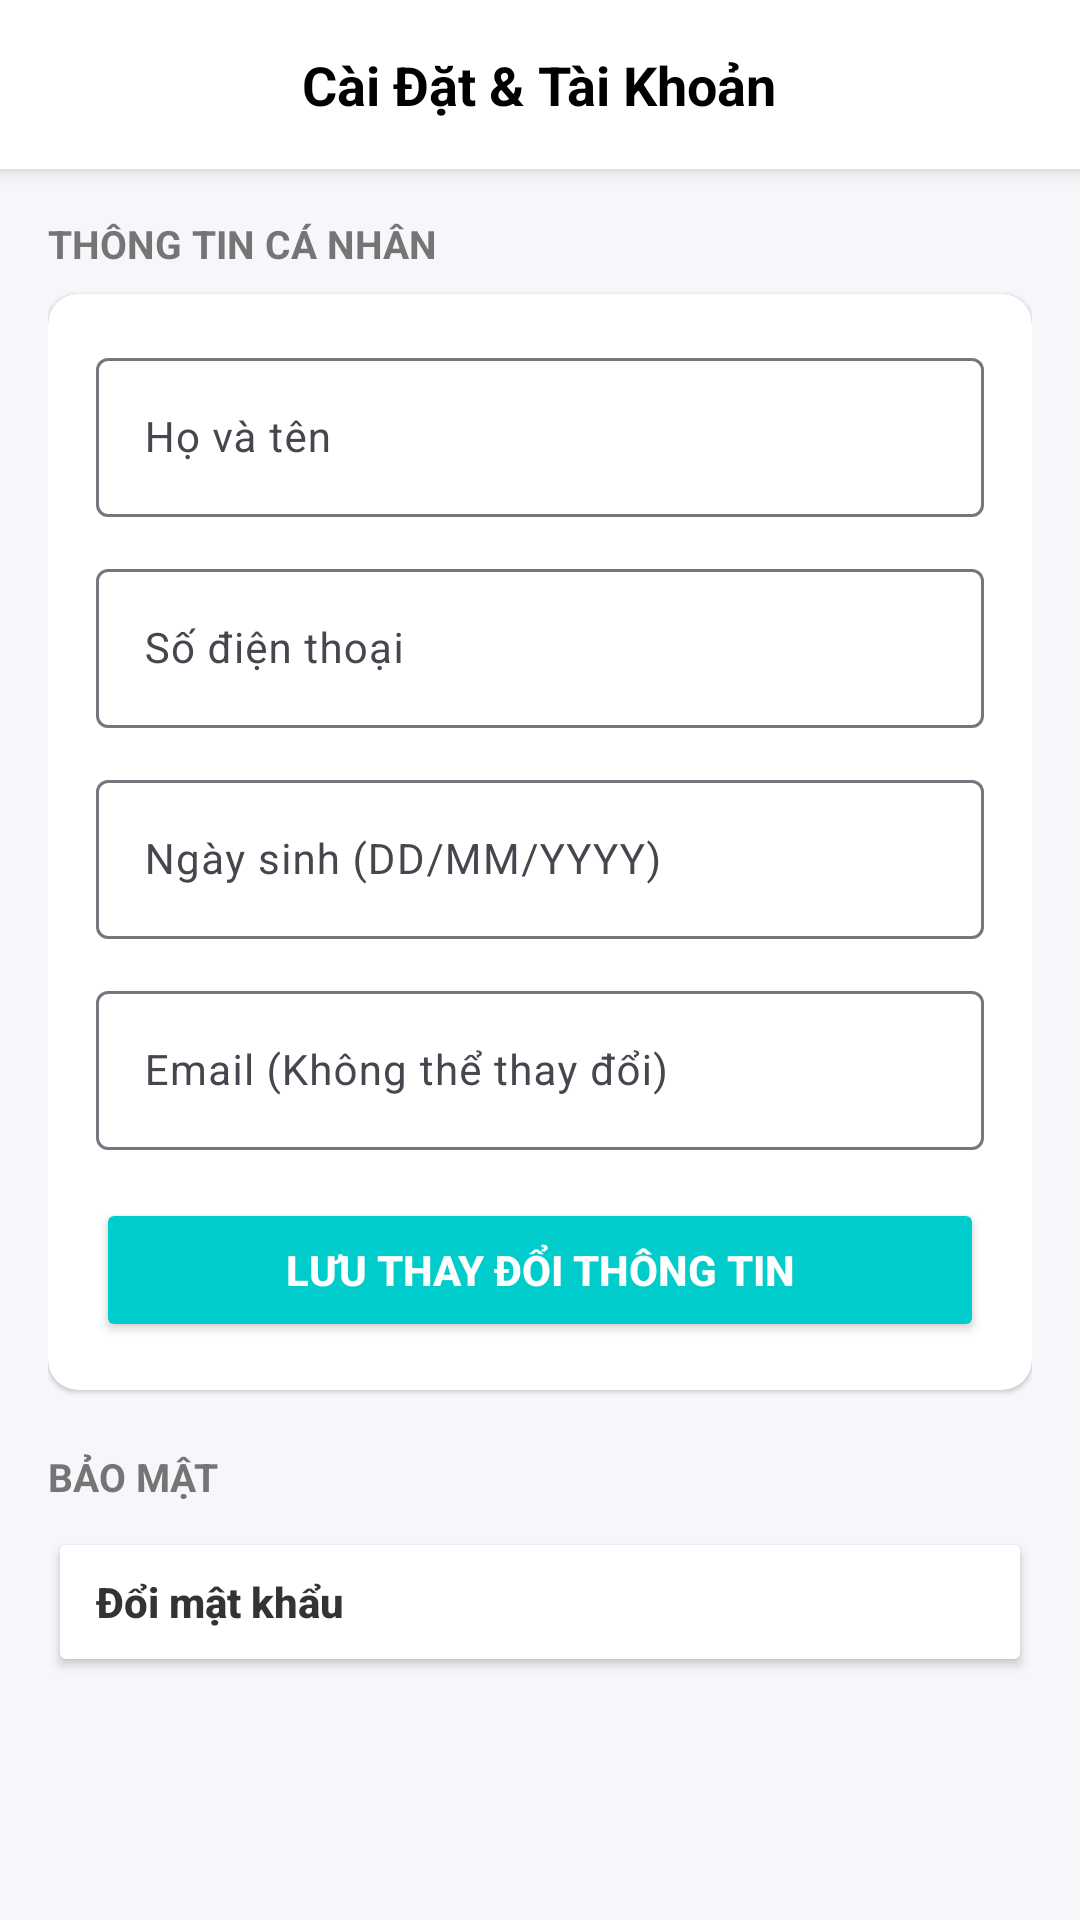

Android layout source for this screen:
<!-- AndroidManifest.xml: application theme Theme.Carpooling -->
<!-- res/layout/activity_settings.xml -->
<?xml version="1.0" encoding="utf-8"?>
<LinearLayout xmlns:android="http://schemas.android.com/apk/res/android"
    xmlns:app="http://schemas.android.com/apk/res-auto"
    android:layout_width="match_parent"
    android:layout_height="match_parent"
    android:orientation="vertical"
    android:background="#F5F7FA">


    <RelativeLayout
        android:layout_width="match_parent"
        android:layout_height="wrap_content"
        android:background="@android:color/white"
        android:elevation="4dp"
        android:padding="16dp">

        <ImageView
            android:id="@+id/btnBack"
            android:layout_width="24dp"
            android:layout_height="24dp"
            android:src="@drawable/ic_back"
            android:layout_centerVertical="true"
            android:tint="#333333"/>

        <TextView
            android:layout_width="wrap_content"
            android:layout_height="wrap_content"
            android:layout_centerInParent="true"
            android:text="Cài Đặt &amp; Tài Khoản"
            android:textColor="@android:color/black"
            android:textSize="18sp"
            android:textStyle="bold" />
    </RelativeLayout>

    <ScrollView
        android:layout_width="match_parent"
        android:layout_height="match_parent"
        android:padding="16dp">

        <LinearLayout
            android:layout_width="match_parent"
            android:layout_height="wrap_content"
            android:orientation="vertical">


            <TextView
                android:layout_width="wrap_content"
                android:layout_height="wrap_content"
                android:text="THÔNG TIN CÁ NHÂN"
                android:textColor="#757575"
                android:textSize="13sp"
                android:textStyle="bold"
                android:layout_marginBottom="8dp"/>

            <androidx.cardview.widget.CardView
                android:layout_width="match_parent"
                android:layout_height="wrap_content"
                app:cardCornerRadius="10dp"
                app:cardElevation="1dp"
                android:layout_marginBottom="20dp"
                app:cardBackgroundColor="@android:color/white">

                <LinearLayout
                    android:layout_width="match_parent"
                    android:layout_height="wrap_content"
                    android:orientation="vertical"
                    android:padding="16dp">


                    <com.google.android.material.textfield.TextInputLayout
                        android:layout_width="match_parent"
                        android:layout_height="wrap_content"
                        android:hint="Họ và tên"
                        android:layout_marginBottom="12dp">
                        <com.google.android.material.textfield.TextInputEditText
                            android:id="@+id/edtProfileName"
                            android:layout_width="match_parent"
                            android:layout_height="wrap_content"
                            android:textSize="14sp"/>
                    </com.google.android.material.textfield.TextInputLayout>


                    <com.google.android.material.textfield.TextInputLayout
                        android:layout_width="match_parent"
                        android:layout_height="wrap_content"
                        android:hint="Số điện thoại"
                        android:layout_marginBottom="12dp">
                        <com.google.android.material.textfield.TextInputEditText
                            android:id="@+id/edtProfilePhone"
                            android:layout_width="match_parent"
                            android:layout_height="wrap_content"
                            android:inputType="phone"
                            android:textSize="14sp"/>
                    </com.google.android.material.textfield.TextInputLayout>


                    <com.google.android.material.textfield.TextInputLayout
                        android:layout_width="match_parent"
                        android:layout_height="wrap_content"
                        android:hint="Ngày sinh (DD/MM/YYYY)"
                        android:layout_marginBottom="12dp">
                        <com.google.android.material.textfield.TextInputEditText
                            android:id="@+id/edtProfileDob"
                            android:layout_width="match_parent"
                            android:layout_height="wrap_content"
                            android:textSize="14sp"/>
                    </com.google.android.material.textfield.TextInputLayout>


                    <com.google.android.material.textfield.TextInputLayout
                        android:layout_width="match_parent"
                        android:layout_height="wrap_content"
                        android:hint="Email (Không thể thay đổi)"
                        android:layout_marginBottom="16dp">
                        <com.google.android.material.textfield.TextInputEditText
                            android:id="@+id/edtProfileEmail"
                            android:layout_width="match_parent"
                            android:layout_height="wrap_content"
                            android:enabled="false"
                            android:textSize="14sp"/>
                    </com.google.android.material.textfield.TextInputLayout>

                    <Button
                        android:id="@+id/btnSaveProfile"
                        android:layout_width="match_parent"
                        android:layout_height="48dp"
                        android:text="Lưu thay đổi thông tin"
                        android:backgroundTint="#00CCCC"
                        android:textColor="@android:color/white"
                        android:textStyle="bold"
                        app:cornerRadius="8dp"/>

                </LinearLayout>
            </androidx.cardview.widget.CardView>

            <TextView
                android:layout_width="wrap_content"
                android:layout_height="wrap_content"
                android:text="BẢO MẬT"
                android:textColor="#757575"
                android:textSize="13sp"
                android:textStyle="bold"
                android:layout_marginBottom="8dp"/>

            <Button
                android:id="@+id/btnChangePassword"
                android:layout_width="match_parent"
                android:layout_height="50dp"
                android:text="Đổi mật khẩu"
                android:backgroundTint="@android:color/white"
                android:textColor="#333333"
                android:textSize="14sp"
                android:textStyle="bold"
                android:textAllCaps="false"
                android:gravity="start|center_vertical"
                android:paddingStart="16dp"
                app:cornerRadius="10dp"
                app:strokeWidth="1dp"
                app:strokeColor="#DDDDDD"/>

        </LinearLayout>
    </ScrollView>
</LinearLayout>
<!-- resources referenced by this layout -->
<resources>
  <style name="Theme.Carpooling" parent="Base.Theme.Carpooling" />
  <style name="Base.Theme.Carpooling" parent="Theme.Material3.DayNight.NoActionBar">
          
          
      </style>
</resources>
